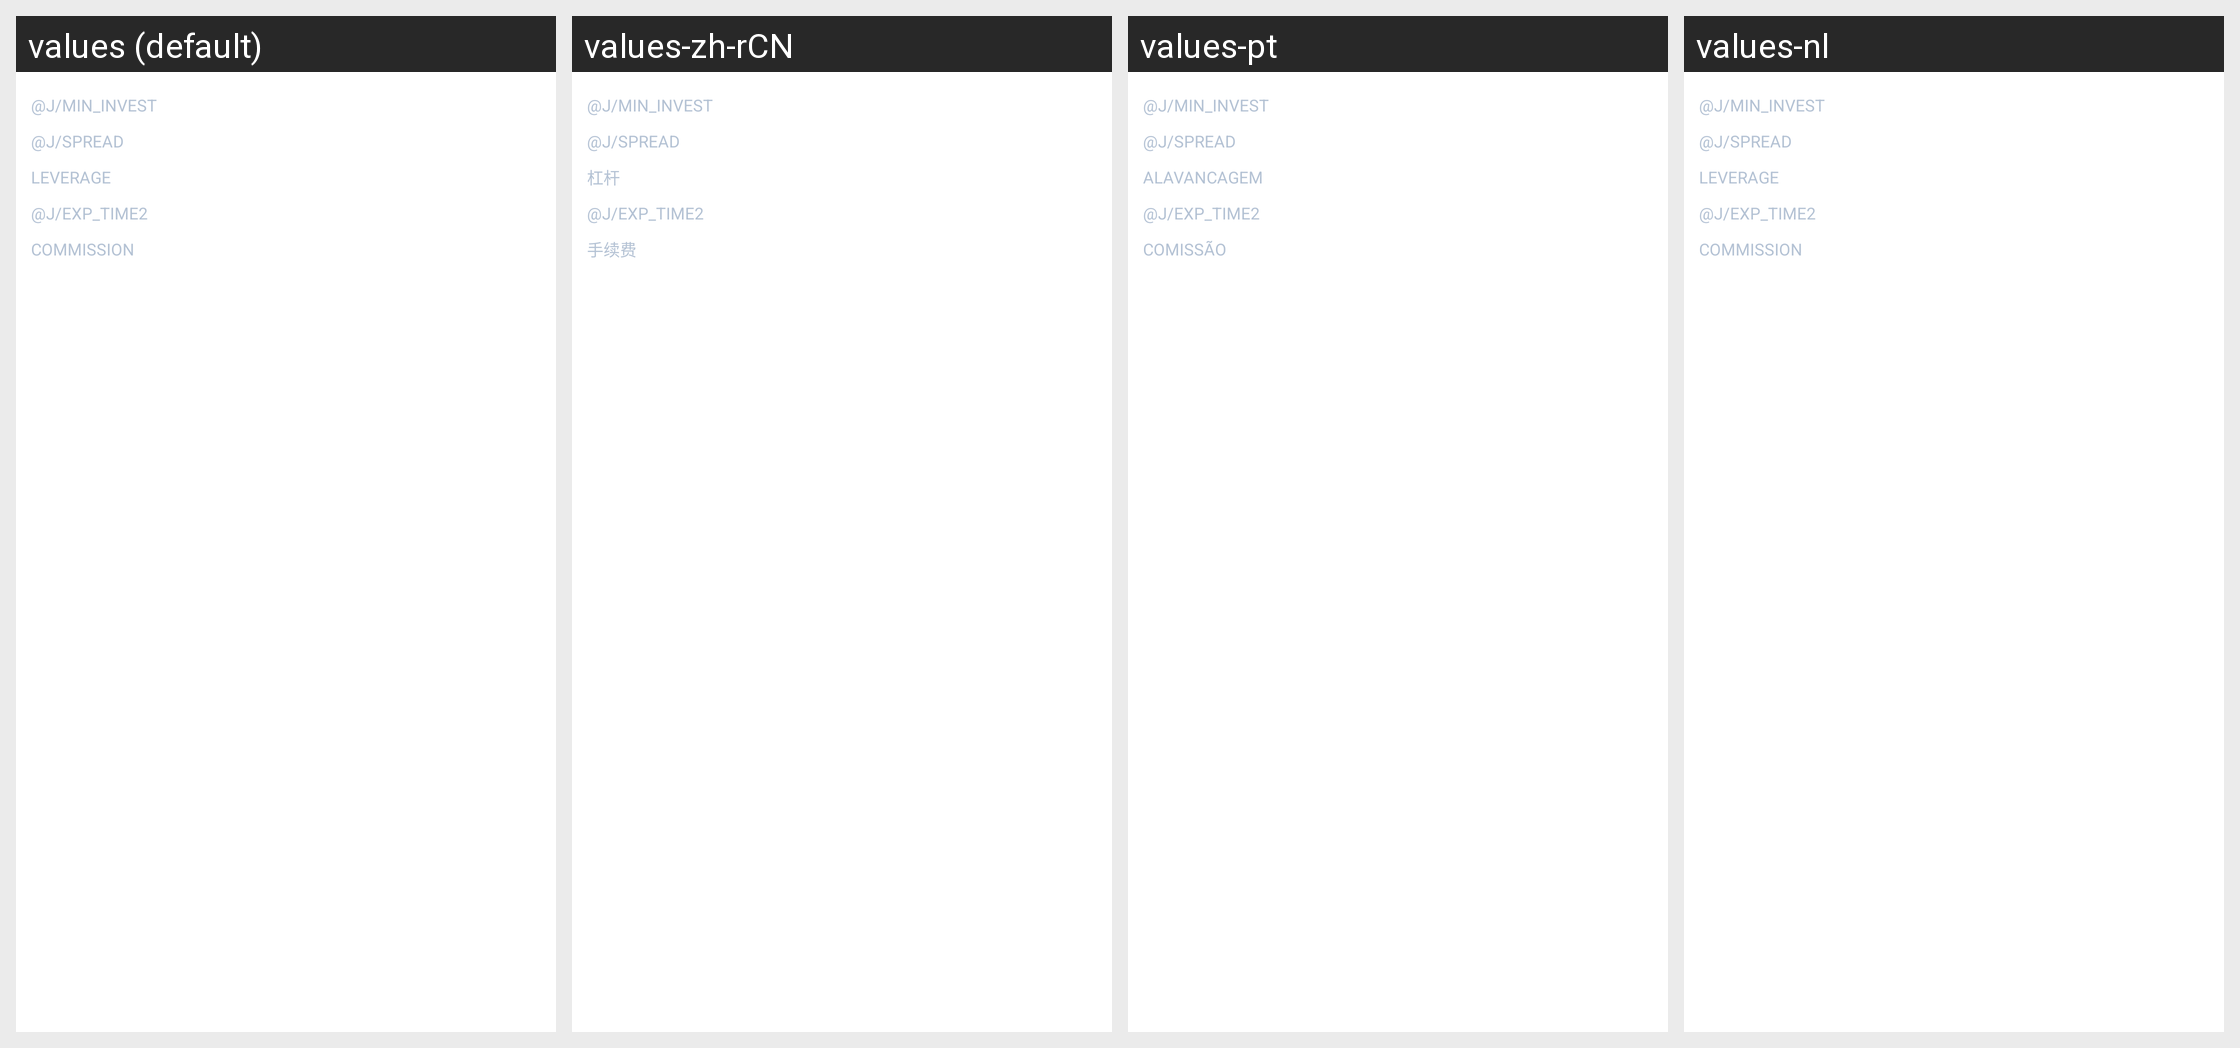

Here is an Android app screen in its default locale and in the app's own translations. Write out the translated-string differences for the strings that appear on this screen.
Android screen res/layout/asset_base_cfd_item.xml rendered under 4 locales, left to right: values (default), values-zh-rCN, values-pt, values-nl. Device: Nexus 5 (rendered at 1080×1920; each locale shown at half size, 540×960, under a caption strip naming it); theme IQTheme.
Other locales in the repository, not shown: values-af, values-ar, values-bn, values-cs, values-da, values-de, values-el, values-en, values-en-rGB, values-es, values-fa, values-fi, values-fr, values-fr-rCA, values-gu, values-hi, values-hr, values-hu, values-in, values-it, values-iw, values-ja, values-kn, values-ko, values-ml, values-mr, values-ms, values-nb, values-pa, values-pl, values-pt-rBR, values-pt-rPT, values-sk, values-sv, values-ta, values-te, values-tl, values-tr, values-zh, values-zh-rHK, values-zh-rTW.
Strings drawn on this screen, with the default value and each locale's value (text and hints the layout hard-codes, and strings that could not be matched under every locale, appear in the picture but are not listed):

leverage
  values: Leverage
  values-zh-rCN: 杠杆
  values-pt: Alavancagem
  values-nl: Leverage  [not translated; the default value is used]

commission
  values: Commission
  values-zh-rCN: 手续费
  values-pt: Comissão
  values-nl: Commission  [not translated; the default value is used]
